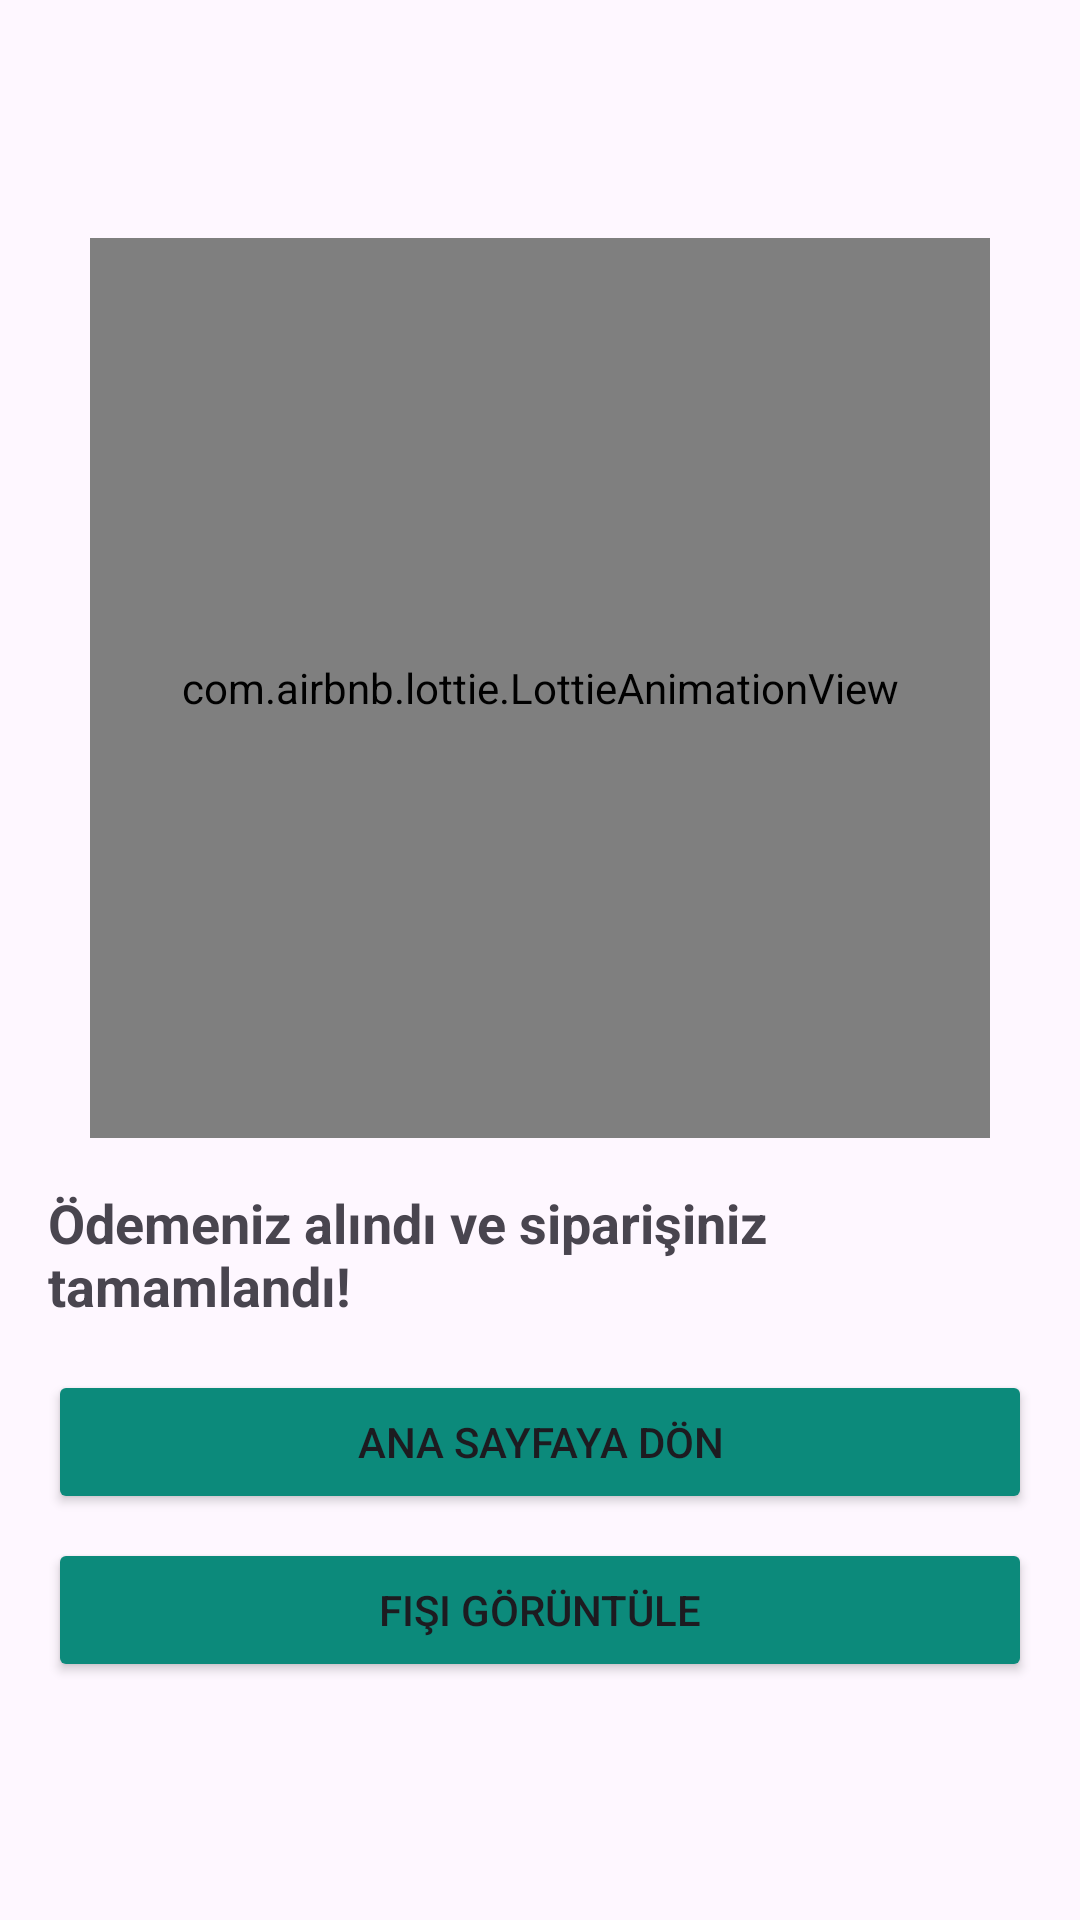

Produce the Android XML layout that renders to this screen, including the resource entries it uses.
<!-- AndroidManifest.xml: application theme Theme.E_Commerce2 -->
<!-- res/layout/fragment_order_confirmation.xml -->
<layout xmlns:android="http://schemas.android.com/apk/res/android"
    xmlns:app="http://schemas.android.com/apk/res-auto"
    xmlns:tools="http://schemas.android.com/tools">

    <data />

    <LinearLayout
        android:layout_width="match_parent"
        android:layout_height="match_parent"
        android:gravity="center"
        android:orientation="vertical"
        android:padding="16dp"
        tools:context=".ui.fragment.OrderConfirmationFragment">

        <com.airbnb.lottie.LottieAnimationView
            android:layout_width="300dp"
            android:layout_height="300dp"
            app:lottie_rawRes="@raw/green_tic"
            app:lottie_autoPlay="true"
            app:lottie_loop="false"/>

        <TextView
            android:layout_width="wrap_content"
            android:layout_height="wrap_content"
            android:text="@string/fragment_order_odeme_alindi"
            android:textSize="18sp"
            android:textStyle="bold"
            android:layout_marginTop="16dp" />

        <Button
            android:id="@+id/btnBackToHome"
            android:layout_width="match_parent"
            android:layout_height="wrap_content"
            android:text="@string/fragment_order_return_the_home_page"
            android:backgroundTint="#0C8A7B"
            android:layout_marginTop="16dp" />

        <Button
            android:id="@+id/btnViewReceipt"
            android:layout_width="match_parent"
            android:layout_height="wrap_content"
            android:backgroundTint="#0C8A7B"
            android:text="@string/fragment_order_check_the_recipe"
            android:layout_marginTop="8dp" />
    </LinearLayout>
</layout>
<!-- resources referenced by this layout -->
<resources>
  <string name="fragment_order_check_the_recipe">Fişi Görüntüle</string>
  <string name="fragment_order_odeme_alindi">Ödemeniz alındı ve siparişiniz tamamlandı!</string>
  <string name="fragment_order_return_the_home_page">Ana Sayfaya Dön</string>
  <style name="Theme.E_Commerce2" parent="Base.Theme.E_Commerce2" />
  <style name="Base.Theme.E_Commerce2" parent="Theme.Material3.DayNight.NoActionBar">
          
          <item name="colorPrimary">@color/main_color</item>
          <item name="colorPrimaryVariant">@color/dark_blue</item>
          <item name="colorOnPrimary">@color/white</item>
  
          
          <item name="colorSecondary">@color/main_color</item>
          <item name="colorSecondaryVariant">@color/teal_700</item>
          <item name="colorOnSecondary">@color/white</item>
  
          
          <item name="android:statusBarColor">#0C8A7B</item>
  
          
          <item name="windowActionBar">false</item>
          <item name="windowNoTitle">true</item>
      </style>
  <color name="main_color">#3b4dc0</color>
  <color name="dark_blue">#00258f</color>
  <color name="white">#FFFFFFFF</color>
  <color name="teal_700">#FF018786</color>
</resources>
